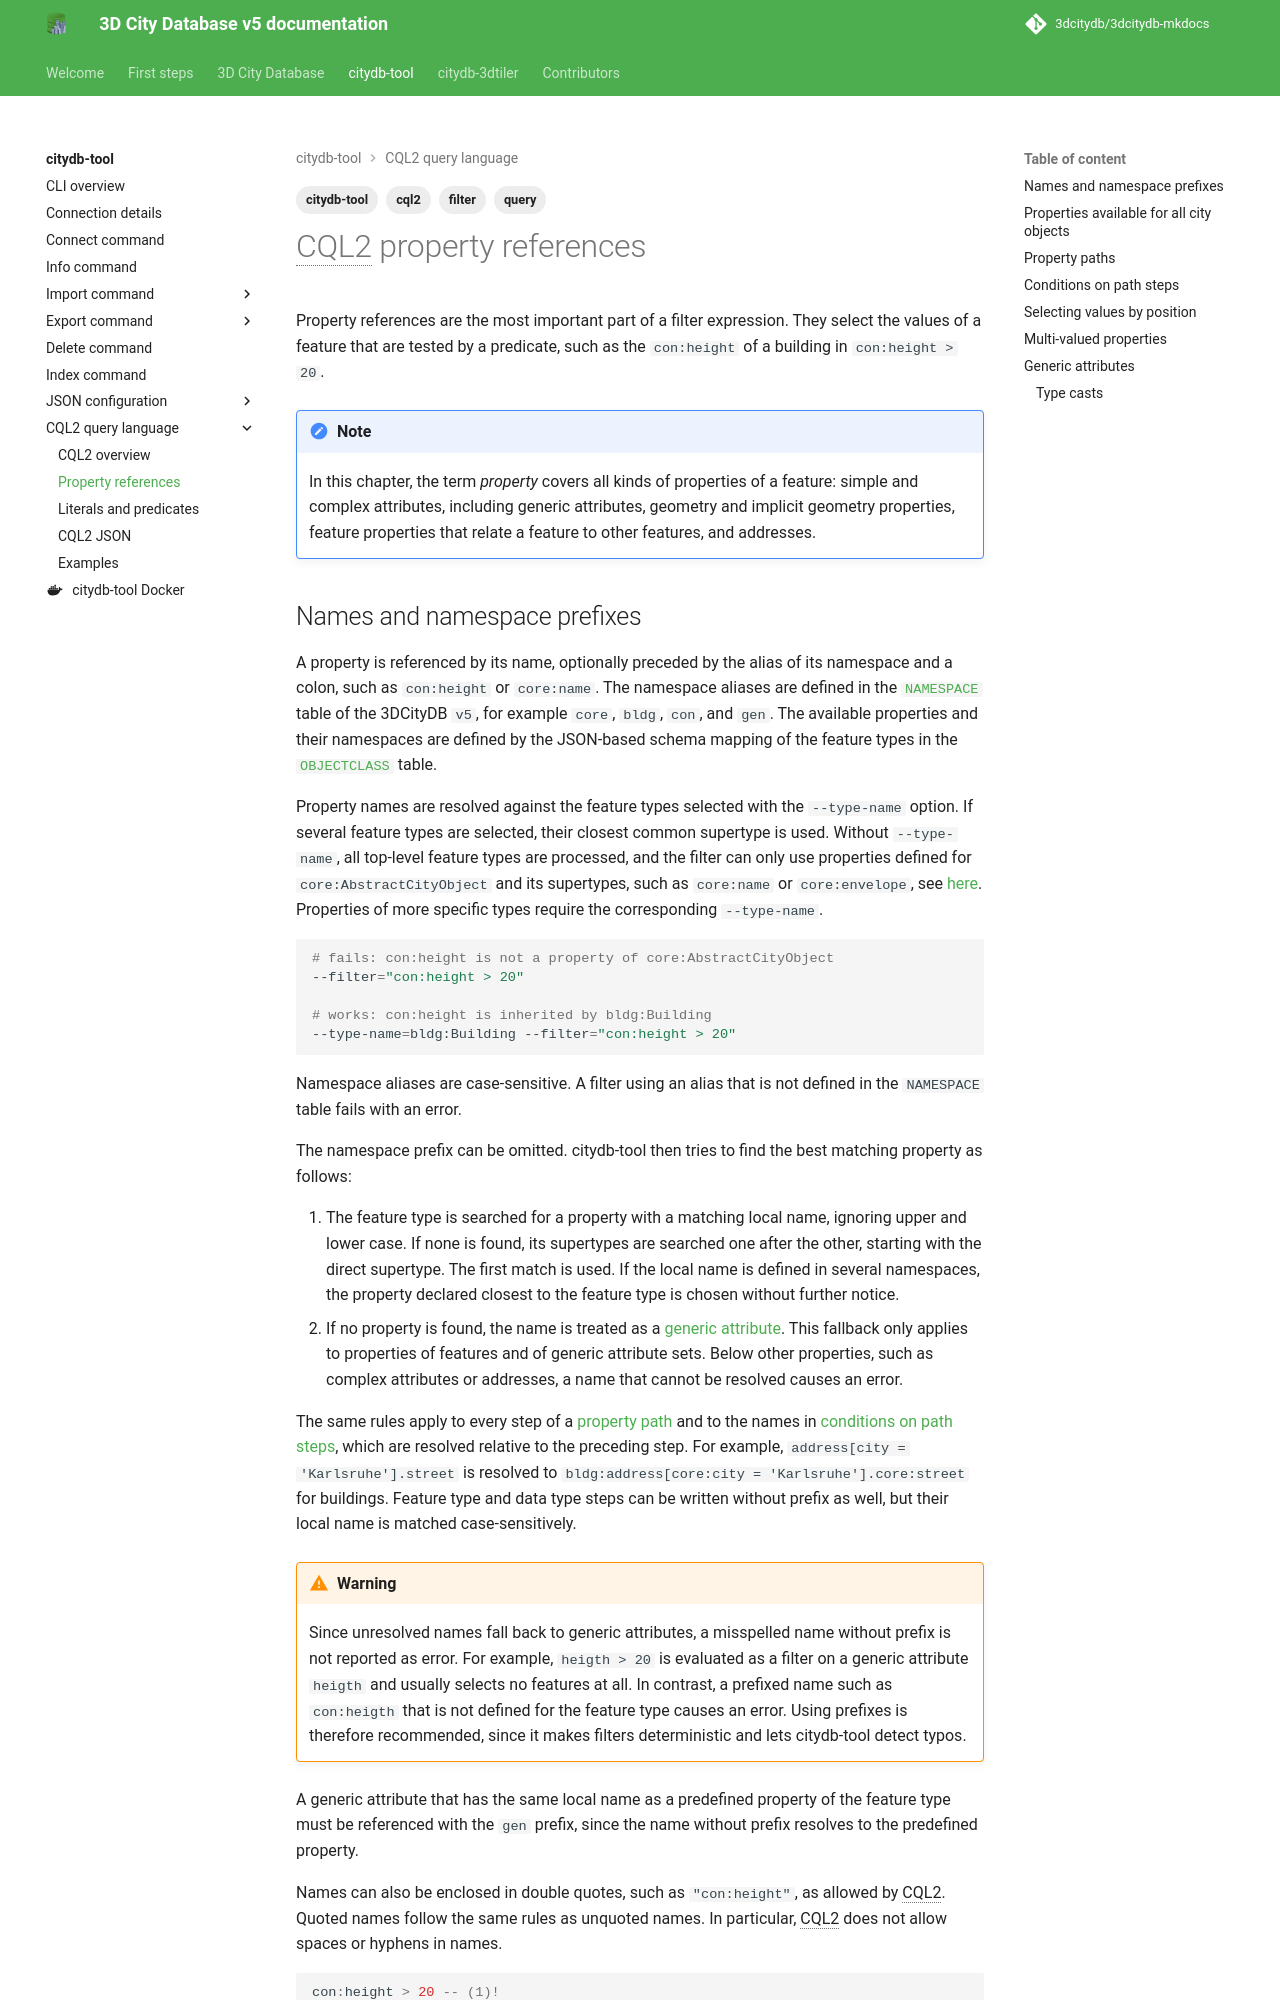

repository: 3dcitydb/3dcitydb-mkdocs · page: edge/citydb-tool/cql2-properties/index.html · generator: mkdocs

---
title: CQL2 property references
description: Referencing properties, property paths, and generic attributes in CQL2 filters
tags:
  - citydb-tool
  - cql2
  - query
  - filter
---

# CQL2 property references

Property references are the most important part of a filter expression. They select the values of a feature that
are tested by a predicate, such as the `con:height` of a building in `con:height > 20`.

!!! note
    In this chapter, the term _property_ covers all kinds of properties of a feature: simple and complex attributes,
    including generic attributes, geometry and implicit geometry properties, feature properties that relate a feature to
    other features, and addresses.

## Names and namespace prefixes

A property is referenced by its name, optionally preceded by the alias of its namespace and a colon, such as
`con:height` or `core:name`. The namespace aliases are defined in the
[`NAMESPACE`](../3dcitydb/metadata-module.md#namespace-table) table of the 3DCityDB `v5`, for example `core`, `bldg`,
`con`, and `gen`. The available properties and their namespaces are defined by the JSON-based schema mapping of the
feature types in the [`OBJECTCLASS`](../3dcitydb/metadata-module.md#objectclass-table) table.

Property names are resolved against the feature types selected with the `--type-name` option. If several feature
types are selected, their closest common supertype is used. Without `--type-name`, all top-level feature types are
processed, and the filter can only use properties defined for `core:AbstractCityObject` and its supertypes, such as
`core:name` or `core:envelope`, see [here](#properties-available-for-all-city-objects). Properties of more specific
types require the corresponding `--type-name`.

```bash
# fails: con:height is not a property of core:AbstractCityObject
--filter="con:height > 20"

# works: con:height is inherited by bldg:Building
--type-name=bldg:Building --filter="con:height > 20"
```

Namespace aliases are case-sensitive. A filter using an alias that is not defined in the `NAMESPACE` table fails with
an error.

The namespace prefix can be omitted. citydb-tool then tries to find the best matching property as follows:

1. The feature type is searched for a property with a matching local name, ignoring upper and lower case. If none is
   found, its supertypes are searched one after the other, starting with the direct supertype. The first match is
   used. If the local name is defined in several namespaces, the property declared closest to the feature type is
   chosen without further notice.
2. If no property is found, the name is treated as a [generic attribute](#generic-attributes). This fallback only
   applies to properties of features and of generic attribute sets. Below other properties, such as complex attributes
   or addresses, a name that cannot be resolved causes an error.

The same rules apply to every step of a [property path](#property-paths) and to the names in
[conditions on path steps](#conditions-on-path-steps), which are resolved relative to the preceding step. For example,
`address[city = 'Karlsruhe'].street` is resolved to `bldg:address[core:city = 'Karlsruhe'].core:street` for buildings.
Feature type and data type steps can be written without prefix as well, but their local name is matched
case-sensitively.

!!! warning
    Since unresolved names fall back to generic attributes, a misspelled name without prefix is not reported as
    error. For example, `heigth > 20` is evaluated as a filter on a generic attribute `heigth` and usually selects no
    features at all. In contrast, a prefixed name such as `con:heigth` that is not defined for the feature type causes
    an error. Using prefixes is therefore recommended, since it makes filters deterministic and lets citydb-tool
    detect typos.

A generic attribute that has the same local name as a predefined property of the feature type must be referenced with
the `gen` prefix, since the name without prefix resolves to the predefined property.

Names can also be enclosed in double quotes, such as `"con:height"`, as allowed by CQL2. Quoted names follow the same
rules as unquoted names. In particular, CQL2 does not allow spaces or hyphens in names.

```sql
con:height > 20 -- (1)!
height > 20 -- (2)!
```

1. Qualified name.
2. Unqualified name, resolves to `con:height` for buildings.
